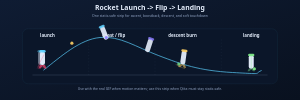
t = 0.00 s
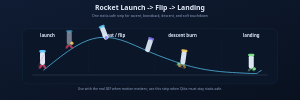
t = 1.40 s
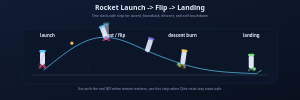
t = 2.98 s
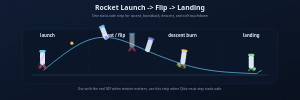
t = 4.25 s
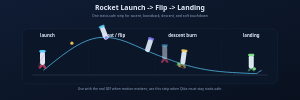
t = 5.70 s
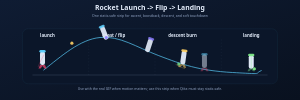
t = 7.06 s

The animated SVG that drew these frames (rendered in a browser with its animation timeline set to each time). Animation: 3 SMIL elements (animate=1,animateTransform=2); one cycle of 8.50 s, repeats indefinitely.

<svg xmlns="http://www.w3.org/2000/svg" viewBox="0 0 960 320" role="img" aria-label="Rocket launch and landing cycle" style="width:100%;height:auto;max-width:1200px">
  <title>Rocket launch and landing cycle</title>
  <desc>A booster ascends, flips, descends, and lands in one static-safe strip suitable for Qiita.</desc>
  <defs>
    <linearGradient id="bg" x1="0" y1="0" x2="1" y2="1">
      <stop offset="0%" stop-color="#0f1c33"/>
      <stop offset="100%" stop-color="#09111f"/>
    </linearGradient>
    
  </defs>
  <rect width="960" height="320" fill="url(#bg)"/>
  
  <text x="480" y="32" text-anchor="middle" fill="#e5eefc" font-family="'Segoe UI','Hiragino Sans','Noto Sans JP',sans-serif" font-size="22" font-weight="700">Rocket Launch -&gt; Flip -&gt; Landing</text>
  <text x="480" y="54" text-anchor="middle" fill="#93a6c6" font-family="'Segoe UI','Hiragino Sans','Noto Sans JP',sans-serif" font-size="11">One static-safe strip for ascent, boostback, descent, and soft touchdown</text>

  <g font-family="'Segoe UI','Hiragino Sans','Noto Sans JP',sans-serif">
    <rect x="72" y="92" width="816" height="176" rx="18" fill="#0b1629" stroke="#5dd1ff" stroke-opacity="0.16"/>
    <path d="M104 240 H856" stroke="#93a6c6" stroke-opacity="0.28" stroke-width="2"/>

    <text x="152" y="118" text-anchor="middle" fill="#e5eefc" font-size="14" font-weight="700">launch</text>
    <text x="364" y="118" text-anchor="middle" fill="#e5eefc" font-size="14" font-weight="700">coast / flip</text>
    <text x="584" y="118" text-anchor="middle" fill="#e5eefc" font-size="14" font-weight="700">descent burn</text>
    <text x="804" y="118" text-anchor="middle" fill="#e5eefc" font-size="14" font-weight="700">landing</text>

    <path d="M140 224
             C196 180 256 126 320 120
             S434 150 508 178
             S636 226 744 232
             S810 236 836 226"
          fill="none" stroke="#5dd1ff" stroke-width="3" stroke-opacity="0.72" stroke-linecap="round"/>

    <g fill="none" stroke="#93a6c6" stroke-opacity="0.22" stroke-dasharray="4 6">
      <path d="M284 126 L284 240"/>
      <path d="M496 126 L496 240"/>
      <path d="M708 126 L708 240"/>
    </g>

    <g id="rocket-phase-launch" transform="translate(136 208)">
      <rect x="-8" y="-44" width="16" height="44" rx="7" fill="#e5eefc" opacity="0.96"/>
      <rect x="-10" y="-48" width="20" height="8" rx="4" fill="#5dd1ff" opacity="0.95"/>
      <path d="M-8 0 L-13 11 H-6 L0 3 L6 11 H13 L8 0 Z" fill="#ef476f" opacity="0.72"/>
    </g>
    <g id="rocket-phase-coast" transform="translate(342 126) rotate(-22)">
      <rect x="-8" y="-44" width="16" height="44" rx="7" fill="#e5eefc" opacity="0.92"/>
      <rect x="-10" y="-48" width="20" height="8" rx="4" fill="#5dd1ff" opacity="0.86"/>
    </g>
    <g id="rocket-phase-flip" transform="translate(470 166) rotate(18)">
      <rect x="-8" y="-44" width="16" height="44" rx="7" fill="#e5eefc" opacity="0.9"/>
      <rect x="-10" y="-48" width="20" height="8" rx="4" fill="#8b7dff" opacity="0.82"/>
    </g>
    <g id="rocket-phase-descent" transform="translate(584 206) rotate(8)">
      <rect x="-8" y="-44" width="16" height="44" rx="7" fill="#e5eefc" opacity="0.94"/>
      <rect x="-10" y="-48" width="20" height="8" rx="4" fill="#ffd166" opacity="0.92"/>
      <path d="M-8 0 L-13 10 H-6 L0 3 L6 10 H13 L8 0 Z" fill="#ffd166" opacity="0.54"/>
    </g>
    <g id="rocket-phase-landing" transform="translate(804 220)">
      <rect x="-8" y="-44" width="16" height="44" rx="7" fill="#e5eefc" opacity="0.98"/>
      <rect x="-10" y="-48" width="20" height="8" rx="4" fill="#7ee787" opacity="0.96"/>
      <path d="M-8 0 L-12 8 H-6 L0 2 L6 8 H12 L8 0 Z" fill="#7ee787" opacity="0.42"/>
    </g>

    <g transform="translate(0 0)">
      <g id="rocket-animated-token" transform="translate(130 208)">
        <rect x="-8" y="-44" width="16" height="44" rx="7" fill="#e5eefc" opacity="0.48"/>
        <rect x="-10" y="-48" width="20" height="8" rx="4" fill="#5dd1ff" opacity="0.46"/>
        <path d="M-8 0 L-13 11 H-6 L0 3 L6 11 H13 L8 0 Z" fill="#ef476f" opacity="0.56">
          <animate attributeName="opacity" values="0.18;0.72;0.18" dur="0.55s" repeatCount="indefinite"/>
        </path>
        <animateTransform attributeName="transform" type="translate"
          values="130 208;230 138;340 120;450 164;572 205;700 224;814 220"
          keyTimes="0;0.18;0.35;0.55;0.74;0.88;1"
          dur="8.5s" repeatCount="indefinite"/>
        <animateTransform attributeName="transform" additive="sum" type="rotate"
          values="0 0 -22;0 0 -22;0 0 18;0 0 12;0 0 0;0 0 0;0 0 0"
          keyTimes="0;0.22;0.4;0.58;0.76;0.9;1"
          dur="8.5s" repeatCount="indefinite"/>
      </g>
    </g>

    <g>
      <circle cx="230" cy="138" r="5" fill="#ffd166" opacity="0.9"/>
      <circle cx="340" cy="120" r="5" fill="#8b7dff" opacity="0.9"/>
      <circle cx="572" cy="205" r="5" fill="#7ee787" opacity="0.82"/>
      <circle cx="814" cy="220" r="5" fill="#7ee787" opacity="0.95"/>
    </g>

    <path d="M122 214 C128 198 134 186 142 174" stroke="#ef476f" stroke-width="2.2" stroke-opacity="0.38" fill="none"/>
    <path d="M562 206 C572 212 582 216 592 220" stroke="#ffd166" stroke-width="2.2" stroke-opacity="0.34" fill="none"/>
    <path d="M804 220 C804 206 804 194 804 180" stroke="#7ee787" stroke-width="2.4" stroke-opacity="0.42" fill="none"/>

    <text x="480" y="289" text-anchor="middle" fill="#93a6c6" font-size="11">Use with the real GIF when motion matters; use this strip when Qiita must stay static-safe.</text>
  </g>

</svg>
